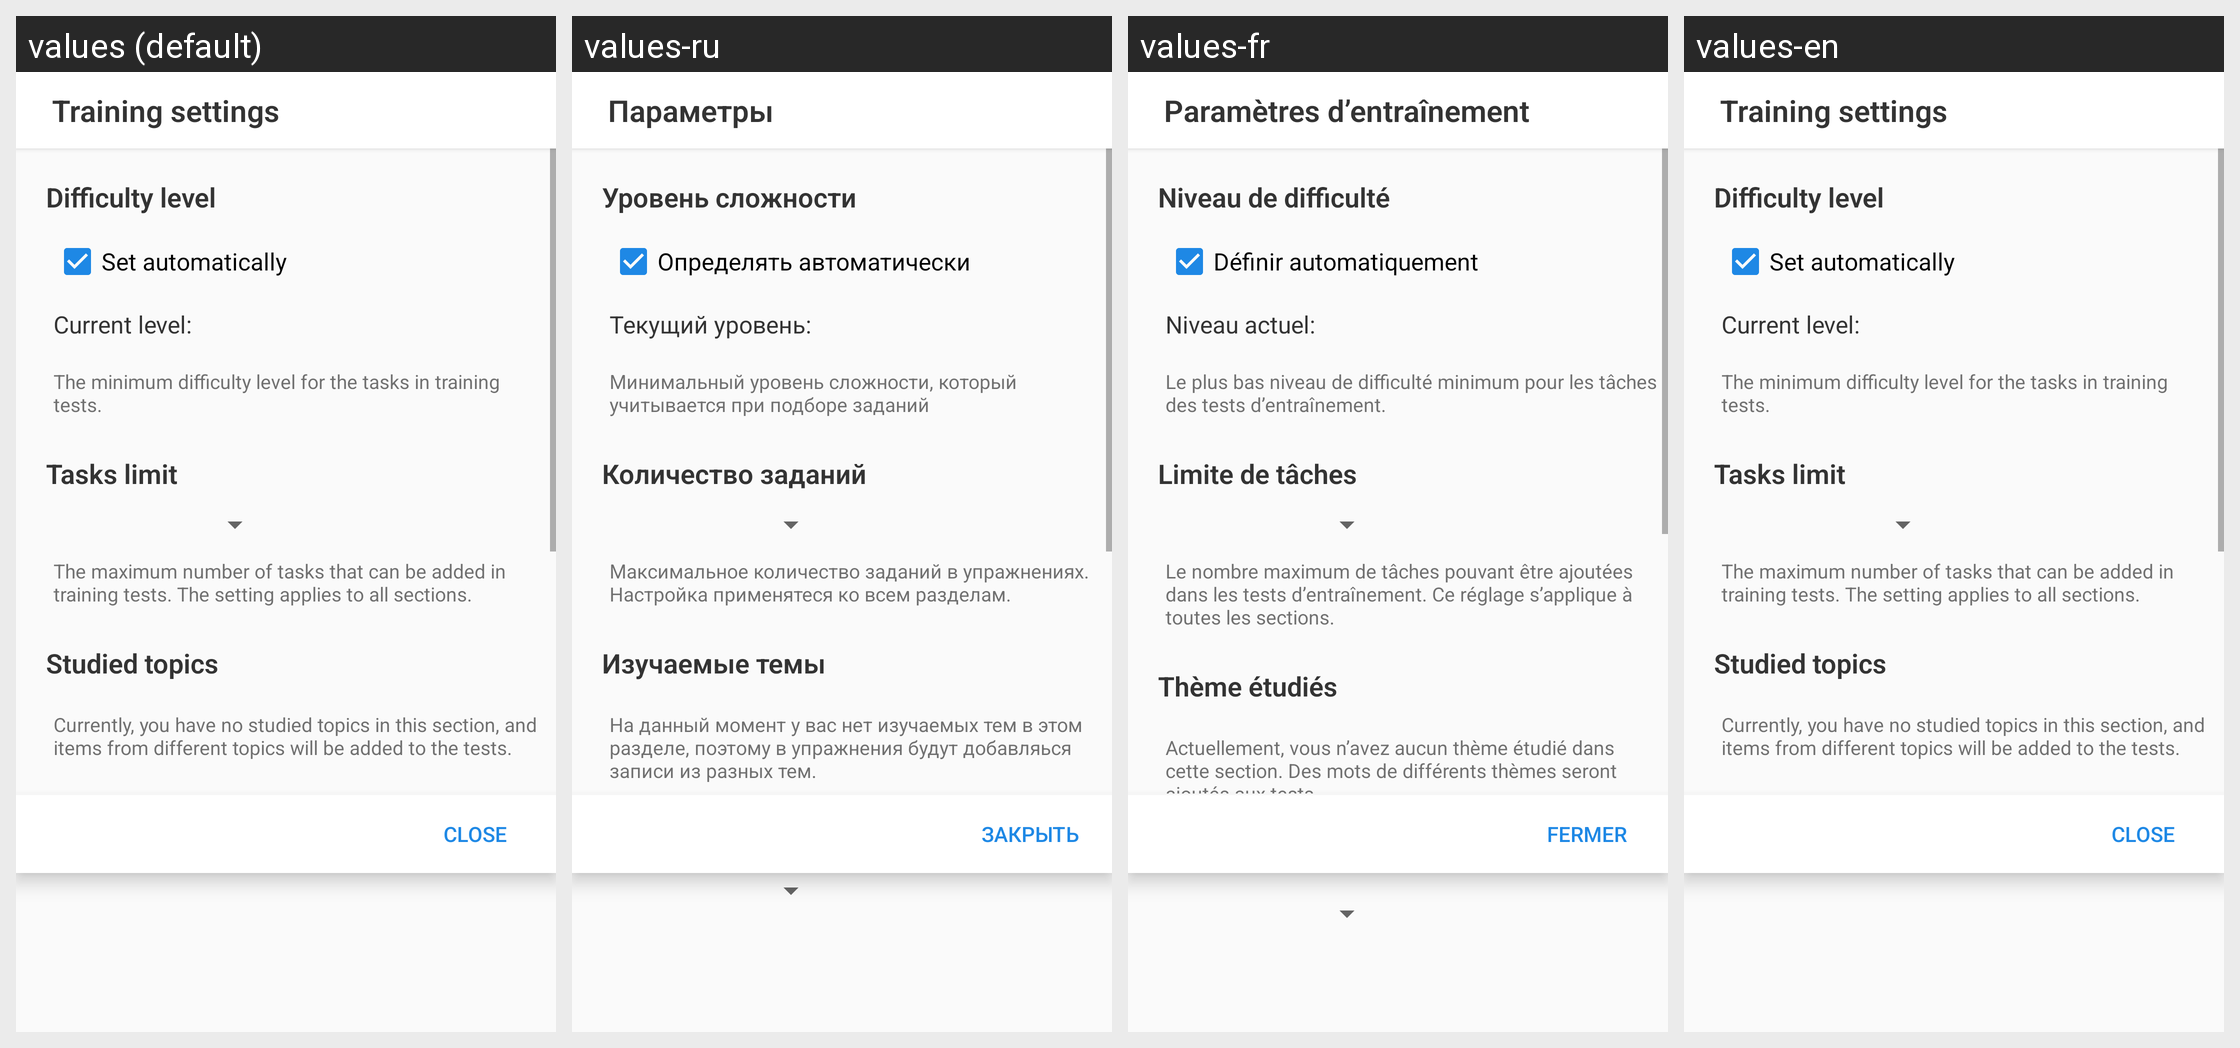

Locale-by-locale string values for the Android screen shown in this grid:
Android screen res/layout/dialog_practice_params.xml rendered under 4 locales, left to right: values (default), values-ru, values-fr, values-en. Device: Nexus 5 (rendered at 1080×1920; each locale shown at half size, 540×960, under a caption strip naming it); theme AppTheme.NoActionBar.
Strings drawn on this screen, with the default value and each locale's value (text and hints the layout hard-codes, and strings that could not be matched under every locale, appear in the picture but are not listed):

practice_settings_dialog_title
  values: Training settings
  values-ru: Параметры
  values-fr: Paramètres d’entraînement
  values-en: Training settings

practice_setting_difficulty_level
  values: Difficulty level
  values-ru: Уровень сложности
  values-fr: Niveau de difficulté
  values-en: Difficulty level

practice_setting_autolevel_desc
  values: Set automatically
  values-ru: Определять автоматически
  values-fr: Définir automatiquement
  values-en: Set automatically

practice_setting_current_level
  values: Current level:
  values-ru: Текущий уровень:
  values-fr: Niveau actuel:
  values-en: Current level:

practice_setting_level_desc
  values: The minimum difficulty level for the tasks in training tests.
  values-ru: Минимальный уровень сложности, который учитывается при подборе заданий
  values-fr: Le plus bas niveau de difficulté minimum pour les tâches des tests d’entraînement.
  values-en: The minimum difficulty level for the tasks in training tests.

practice_setting_tasks_limit
  values: Tasks limit
  values-ru: Количество заданий
  values-fr: Limite de tâches
  values-en: Tasks limit

practice_setting_tasks_limit_desc
  values: The maximum number of tasks that can be added in training tests. The setting applies to all sections.
  values-ru: Максимальное количество заданий в упражнениях. Настройка применятеся ко всем разделам.
  values-fr: Le nombre maximum de tâches pouvant être ajoutées dans les tests d’entraînement. Ce réglage s’applique à toutes les sections.
  values-en: The maximum number of tasks that can be added in training tests. The setting applies to all sections.

practice_setting_studied_topics
  values: Studied topics
  values-ru: Изучаемые темы
  values-fr: Thème étudiés
  values-en: Studied topics

practice_setting_zero_topics
  values: Currently, you have no studied topics in this section, and items from different topics will be added to the tests.
  values-ru: На данный момент у вас нет изучаемых тем в этом разделе, поэтому в упражнения будут добавляься записи из разных тем.
  values-fr: Actuellement, vous n’avez aucun thème étudié dans cette section. Des mots de différents thèmes seront ajoutés aux tests.
  values-en: Currently, you have no studied topics in this section, and items from different topics will be added to the tests.

dialog_close_txt
  values: Close
  values-ru: Закрыть
  values-fr: Fermer
  values-en: Close
